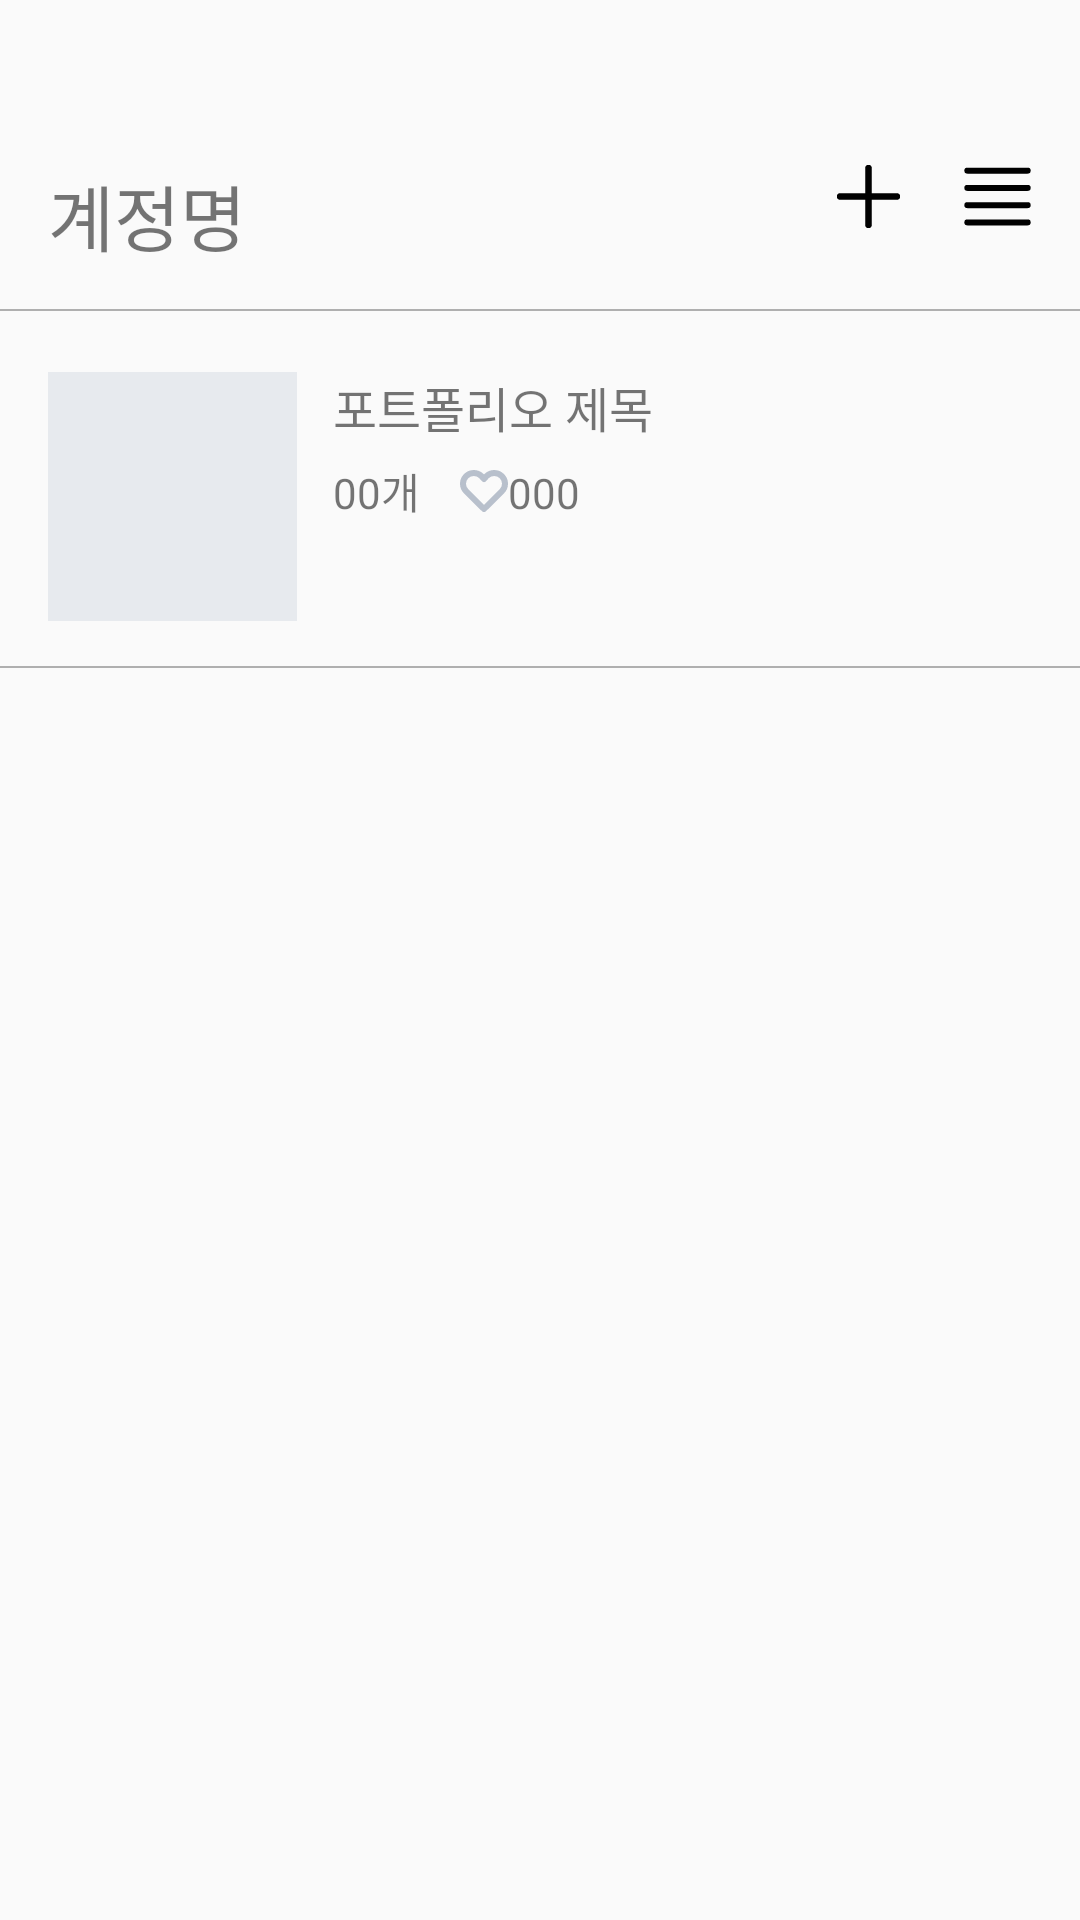

Produce the Android XML layout that renders to this screen, including the resource entries it uses.
<!-- AndroidManifest.xml: application theme Theme.There_android -->
<!-- res/layout/fragment_myportfolio.xml -->
<?xml version="1.0" encoding="utf-8"?>
<androidx.constraintlayout.widget.ConstraintLayout xmlns:android="http://schemas.android.com/apk/res/android"
    android:layout_width="match_parent"
    android:layout_height="match_parent"
    xmlns:tools="http://schemas.android.com/tools"
    android:paddingTop="54dp"
    xmlns:app="http://schemas.android.com/apk/res-auto">
    <TextView
        android:id="@+id/myportfolio_account_tv"
        android:layout_width="wrap_content"
        android:layout_height="wrap_content"
        android:text="계정명"
        android:textSize="24sp"
        android:layout_marginLeft="16dp"
        app:layout_constraintTop_toTopOf="parent"
        app:layout_constraintStart_toStartOf="parent"/>
    <ImageView
        android:id="@+id/myportfolio_add_iv"
        android:layout_width="23dp"
        android:layout_height="23dp"
        android:src="@drawable/btn_mypage_add"
        android:layout_marginRight="20dp"
        app:layout_constraintTop_toTopOf="parent"
        app:layout_constraintRight_toLeftOf="@+id/myportfolio_menu_iv"/>
    <ImageView
        android:id="@+id/myportfolio_menu_iv"
        android:layout_width="23dp"
        android:layout_height="23dp"
        android:src="@drawable/btn_mypage_menu"
        android:layout_marginRight="16dp"
        app:layout_constraintTop_toTopOf="parent"
        app:layout_constraintEnd_toEndOf="parent"/>
    <View
        android:id="@+id/myportfolio_v1"
        android:layout_width="match_parent"
        android:layout_height="0.5dp"
        android:layout_marginTop="14dp"
        android:background="#4D000000"
        app:layout_constraintTop_toBottomOf="@id/myportfolio_account_tv" />
    
    <ImageView
        android:id="@+id/myportfolio_iv"
        android:layout_width="83dp"
        android:layout_height="83dp"
        android:background="#E7EAEE"
        android:layout_marginTop="21dp"
        android:layout_marginLeft="16dp"
        app:layout_constraintStart_toStartOf="parent"
        app:layout_constraintTop_toTopOf="@id/myportfolio_v1"/>
    <TextView
        android:id="@+id/myportfolio_titel_tv"
        android:layout_width="wrap_content"
        android:layout_height="wrap_content"
        android:text="포트폴리오 제목"
        android:textSize="16sp"
        android:layout_marginLeft="12dp"
        app:layout_constraintTop_toTopOf="@+id/myportfolio_iv"
        app:layout_constraintStart_toEndOf="@+id/myportfolio_iv"/>
    <LinearLayout
        android:layout_width="wrap_content"
        android:layout_height="wrap_content"
        android:orientation="horizontal"
        android:layout_marginTop="6dp"
        app:layout_constraintTop_toBottomOf="@+id/myportfolio_titel_tv"
        app:layout_constraintStart_toStartOf="@+id/myportfolio_titel_tv">
        <TextView
            android:id="@+id/myportfolio_works_tv"
            android:layout_width="wrap_content"
            android:layout_height="wrap_content"
            android:text="00"
            android:textSize="14sp"/>
        <TextView
            android:layout_width="wrap_content"
            android:layout_height="wrap_content"
            android:text="개    "
            android:textSize="14sp"/>
        <ImageView
            android:layout_width="wrap_content"
            android:layout_height="match_parent"
            android:src="@drawable/img_mypage_likerecord"/>
        <TextView
            android:id="@+id/myportfolio_like_tv"
            android:layout_width="wrap_content"
            android:layout_height="wrap_content"
            android:text="000"
            android:textSize="14sp"/>
    </LinearLayout>
    <View
        android:id="@+id/myportfolio_v2"
        android:layout_width="match_parent"
        android:layout_height="0.5dp"
        android:layout_marginTop="15dp"
        android:background="#4D000000"
        app:layout_constraintTop_toBottomOf="@id/myportfolio_iv"/>
    <androidx.recyclerview.widget.RecyclerView
        android:id="@+id/myportfolio_recyclerview"
        android:layout_width="match_parent"
        android:layout_height="wrap_content"
        app:layoutManager="androidx.recyclerview.widget.GridLayoutManager"
        app:spanCount="3"
        android:clipToPadding="false"
        tools:listitem="@layout/item_work"
        android:layout_marginHorizontal="16dp"
        android:layout_marginTop="16dp"
        app:layout_constraintTop_toBottomOf="@+id/myportfolio_v2"/>

</androidx.constraintlayout.widget.ConstraintLayout>
<!-- res/layout/item_work.xml (included above) -->
<?xml version="1.0" encoding="utf-8"?>
<androidx.constraintlayout.widget.ConstraintLayout xmlns:android="http://schemas.android.com/apk/res/android"
    android:layout_width="wrap_content"
    android:layout_height="wrap_content"
    android:layout_marginBottom="5dp"
    xmlns:app="http://schemas.android.com/apk/res-auto">
    <androidx.cardview.widget.CardView
        android:id="@+id/item_work_cardView"
        android:layout_width="115dp"
        android:layout_height="115dp"
        app:cardElevation="0dp"
        app:layout_constraintTop_toTopOf="parent"
        app:layout_constraintStart_toStartOf="parent">
        <ImageView
            android:id="@+id/itemworks_iv"
            android:layout_width="match_parent"
            android:layout_height="match_parent"
            android:src="@drawable/img_mypage"
            android:scaleType="fitCenter"
            app:layout_constraintTop_toTopOf="parent"
            app:layout_constraintStart_toStartOf="parent"/>
    </androidx.cardview.widget.CardView>
</androidx.constraintlayout.widget.ConstraintLayout>
<!-- resources referenced by this layout -->
<resources>
  <!-- drawable btn_mypage_add (drawable) -->
  <vector xmlns:android="http://schemas.android.com/apk/res/android"
      android:width="21dp"
      android:height="21dp"
      android:viewportWidth="21"
      android:viewportHeight="21">
    <path
        android:pathData="M10.5,19.125V10.5M10.5,10.5V1.875M10.5,10.5L19.125,10.5M10.5,10.5H1.875"
        android:strokeWidth="2"
        android:fillColor="#00000000"
        android:strokeColor="#000000"
        android:strokeLineCap="round"/>
  </vector>
  <!-- drawable btn_mypage_menu: png bitmap (drawable, 249 bytes) -->
  <!-- drawable img_mypage_likerecord (drawable) -->
  <vector xmlns:android="http://schemas.android.com/apk/res/android"
      android:width="16dp"
      android:height="14dp"
      android:viewportWidth="16"
      android:viewportHeight="14">
    <path
        android:pathData="M13.945,2.047C12.538,0.651 10.256,0.651 8.849,2.047L8,3L7.151,2.047C5.744,0.651 3.462,0.651 2.055,2.047C0.648,3.443 0.648,5.706 2.055,7.102L8,13L13.945,7.102C15.352,5.706 15.352,3.443 13.945,2.047Z"
        android:strokeLineJoin="round"
        android:strokeWidth="2"
        android:fillColor="#00000000"
        android:strokeColor="#B8C0CC"/>
  </vector>
  <style name="Theme.There_android" parent="Theme.AppCompat.DayNight.NoActionBar">
          
          <item name="colorPrimary">@color/purple_500</item>
          <item name="colorPrimaryVariant">@color/purple_700</item>
          <item name="colorOnPrimary">@color/white</item>
          
          <item name="colorSecondary">@color/teal_200</item>
          <item name="colorSecondaryVariant">@color/teal_700</item>
          <item name="colorOnSecondary">@color/black</item>
          
  
          <item name="android:windowLightStatusBar" tools:targetApi="m">true</item>
          <item name="android:statusBarColor" tools:targetApi="l">@android:color/transparent</item>
          
          <item name="windowNoTitle">true</item>
          <item name="android:windowTranslucentStatus">true</item>
  
      </style>
  <!-- not gathered from this repository: default colours our renderer supplied (Android Studio template values) -->
  <color name="purple_500">#FF6200EE</color>
  <color name="purple_700">#FF3700B3</color>
  <color name="teal_200">#FF03DAC5</color>
  <color name="teal_700">#FF018786</color>
  <color name="black">#FF000000</color>
  <color name="white">#FFFFFFFF</color>
</resources>
